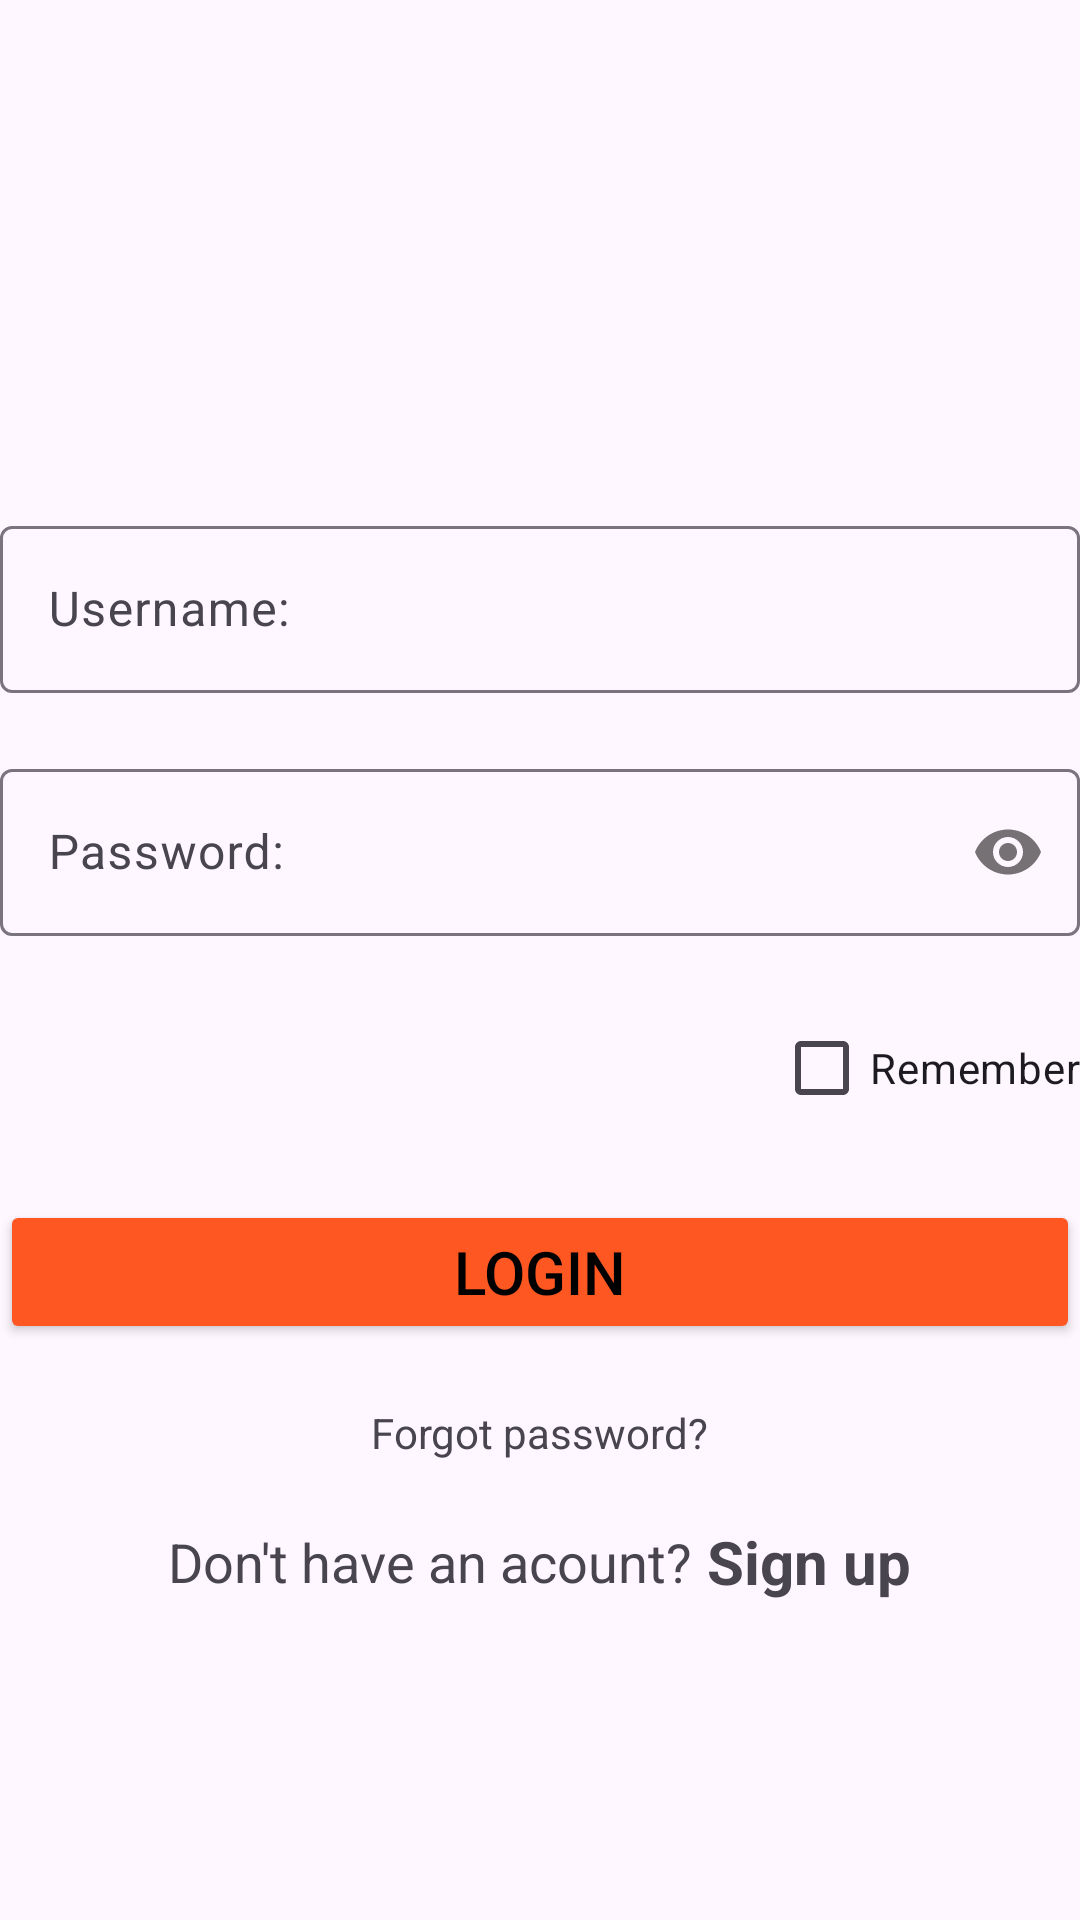

Android layout source for this screen:
<!-- AndroidManifest.xml: application theme Theme.Ass_Android_2 -->
<!-- res/layout/activity_dang_nhap.xml -->
<?xml version="1.0" encoding="utf-8"?>
<LinearLayout xmlns:android="http://schemas.android.com/apk/res/android"
    xmlns:app="http://schemas.android.com/apk/res-auto"
    xmlns:tools="http://schemas.android.com/tools"
    android:layout_width="match_parent"
    android:layout_height="match_parent"
    android:orientation="vertical"
    android:layout_margin="15dp"
    tools:context=".DangNhapActivity">
    <ImageView
        android:layout_width="200dp"
        android:layout_height="100dp"
        android:src="@drawable/logo"
        android:layout_gravity="center"
        android:layout_marginTop="20dp"
        android:layout_marginBottom="50dp"/>
    <com.google.android.material.textfield.TextInputLayout
        android:layout_width="match_parent"
        android:layout_height="wrap_content"
        android:layout_marginBottom="20dp">
        <com.google.android.material.textfield.TextInputEditText
            android:id="@+id/edUsername"
            android:layout_width="match_parent"
            android:layout_height="wrap_content"
            android:hint="Username:"/>
    </com.google.android.material.textfield.TextInputLayout>

    <com.google.android.material.textfield.TextInputLayout
        android:layout_width="match_parent"
        android:layout_height="wrap_content"
        app:passwordToggleEnabled="true"
        android:layout_marginBottom="20dp">
        <com.google.android.material.textfield.TextInputEditText
            android:id="@+id/edPassword"
            android:layout_width="match_parent"
            android:layout_height="wrap_content"
            android:hint="Password:"
            android:inputType="textPassword"
            android:maxLines="1"/>
    </com.google.android.material.textfield.TextInputLayout>
    <CheckBox
        android:id="@+id/cbRemember"
        android:layout_width="wrap_content"
        android:layout_height="wrap_content"
        android:layout_gravity="right"
        android:text="Remember"/>
    <Button
        android:id="@+id/btnDangnhap"
        android:layout_width="match_parent"
        android:layout_height="wrap_content"
        android:text="LOGIN"
        android:textColor="@color/black"
        android:textSize="20sp"
        android:layout_marginTop="20dp"
        android:backgroundTint="#FF5722"/>
    <TextView
        android:layout_marginTop="20dp"
        android:layout_width="wrap_content"
        android:layout_height="wrap_content"
        android:text="Forgot password?"
        android:layout_gravity="center" />
    <LinearLayout
        android:layout_width="match_parent"
        android:layout_height="wrap_content"
        android:orientation="horizontal"
        android:gravity="center"
        android:layout_marginTop="20dp">
        <TextView
            android:layout_width="wrap_content"
            android:layout_height="wrap_content"
            android:text="Don't have an acount?"
            android:textSize="18sp"/>
        <TextView
            android:id="@+id/tvDangky"
            android:layout_width="wrap_content"
            android:layout_height="wrap_content"
            android:text="Sign up"
            android:textSize="20sp"
            android:textStyle="bold"
            android:layout_marginLeft="5dp"/>
    </LinearLayout>

</LinearLayout>
<!-- resources referenced by this layout -->
<resources>
  <style name="Theme.Ass_Android_2" parent="Base.Theme.Ass_Android_2" />
  <style name="Base.Theme.Ass_Android_2" parent="Theme.Material3.DayNight.NoActionBar">
          
          
      </style>
  <!-- not gathered from this repository: default colours our renderer supplied (Android Studio template values) -->
  <color name="black">#FF000000</color>
</resources>
